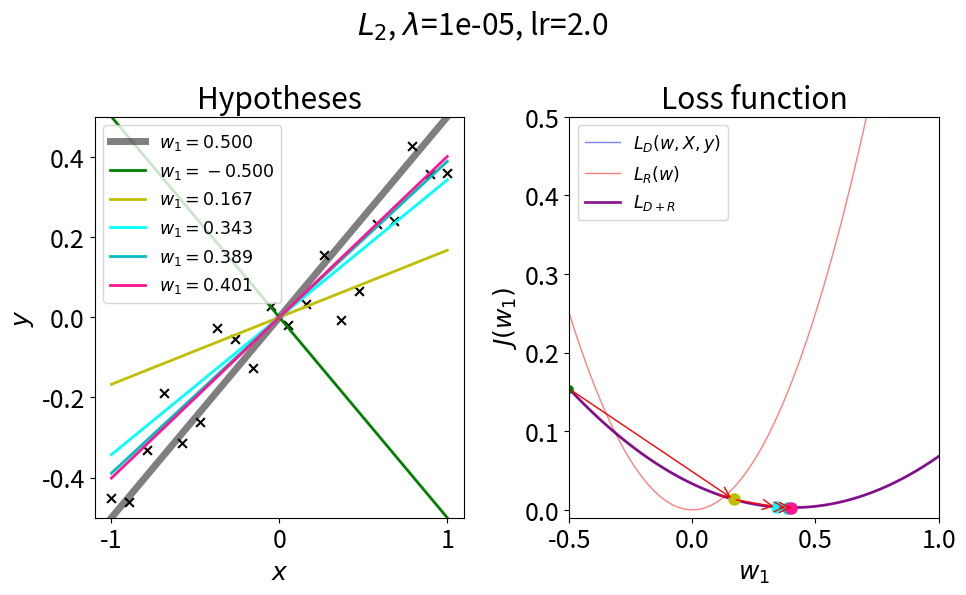

This figure's Python source:
import os
import argparse
import numpy as np
import matplotlib.pyplot as plt
plt.rc('font', size=18)

np.random.seed(42)

def hypothesis(x, w1):
    """Our "hypothesis function", a straight line through the origin."""
    return w1*x

def cost_func(w1, y, x):
    """The cost function, J(w1) describing the goodness of fit."""
    w1 = np.atleast_2d(np.asarray(w1))
    return np.average((y-hypothesis(x, w1))**2, axis=1)/2

def regularization_func(w1, p):
    if p == 2:
        return np.square(w1)
    elif p ==1:
        return np.abs(w1)
    else:
        raise ValueError(f"Unk p {p}")


def main():
    parser = argparse.ArgumentParser()
    parser.add_argument("--lp", type=int, default=2)
    parser.add_argument("--lambda_", type=float, default=1e-5)
    parser.add_argument("--lr", type=float, default=2.0)
    parser.add_argument("--num_steps", type=int, default=5)
    args = parser.parse_args()

    # The data to fit
    m = 20
    sigma = 0.1
    w1_true = 0.5
    x = np.linspace(-1,1,m)
    y = w1_true * x + np.random.normal(0, sigma, m)

    ax1_xlim = [-0.5, 1]

    # The plot: LHS is the data, RHS will be the cost function.
    fig, ax = plt.subplots(nrows=1, ncols=2, figsize=(10,6.15))
    fig.suptitle(f"$L_{args.lp}$, $\\lambda$={args.lambda_}, lr={args.lr}")
    ax[0].scatter(x, y, marker='x', s=40, color='k')
    truth = ax[0].plot(x, hypothesis(x, w1_true), alpha=0.5,
               lw=5, color='black', label=r'$w_1 = {:.3f}$'.format(w1_true))

    # First construct a grid of w1 parameter pairs and their corresponding
    # cost function values.
    w1_grid = np.linspace(*ax1_xlim, 100)
    J_grid = cost_func(w1_grid[:,np.newaxis], y, x)
    reg_grid = regularization_func(w1_grid, args.lp)
    combo_grid = J_grid + args.lambda_ * reg_grid

    # The cost function as a function of its single parameter, w1.
    ax[1].plot(w1_grid, J_grid, color='blue', alpha=0.5, lw=1, label=r"$L_D(w, X, y)$", zorder=0.5)
    ax[1].plot(w1_grid, reg_grid, color='red', alpha=0.5, lw=1, label=r"$L_R(w)$", zorder=0.5)
    ax[1].plot(w1_grid, combo_grid, color='purple', alpha=0.9, lw=2, label=r"$L_{D+R}$", zorder=0.5)

    # Take num_steps steps with learning rate lr down the steepest gradient,
    # starting at w1 = 0.
    w1 = [-0.5]
    J = [cost_func(w1[0], y, x)[0] + args.lambda_ * regularization_func(w1[0], args.lp)]
    for j in range(args.num_steps - 1):
        last_w1 = w1[-1]
        this_w1 = last_w1 - args.lr / m * np.sum(
                                        (hypothesis(x, last_w1) - y) * x)
        if args.lambda_ > 0:
            tmp_w = this_w1
            if args.lp == 2:
                this_w1 -= args.lr * 2 * args.lambda_ * last_w1
            elif args.lp == 1:
                this_w1 -= args.lr * args.lambda_ * np.sign(last_w1)
            # print(f"{tmp_w} -> {this_w1}")

        w1.append(this_w1)
        J.append(cost_func(this_w1, y, x)[0] + args.lambda_ * regularization_func(this_w1, args.lp))

    buffer = 0.01
    colors = ['g', 'y', 'aqua', 'c', 'DeepPink', 'orange'][:args.num_steps]
    # ax[1].scatter(w1, J, c=colors, s=10, lw=0)
    ax[1].set_xlim(*ax1_xlim)

    ymin = np.min(np.stack([combo_grid, J_grid, reg_grid], axis=1)) - buffer
    # ymax = np.max(np.stack([combo_grid, J_grid, reg_grid], axis=1)) + buffer
    ymax = 0.5
    ax[1].set_ylim(ymin, ymax)
    ax[0].set_ylim(-0.5,0.5)
    ax[1].set_xlabel(r'$w_1$')
    ax[1].set_ylabel(r'$J(w_1)$')
    ax[1].set_title('Loss function')
    ax[0].set_xlabel(r'$x$')
    ax[0].set_ylabel(r'$y$')
    ax[0].set_title('Hypotheses')

    handles = truth
    ax[0].legend(handles=handles, loc='upper left', fontsize='x-small')
    ax[1].legend(loc='upper left', fontsize='x-small')

    plt.tight_layout()
    # plt.show(block=False)

    count = 0
    dir_ = f"lmbda{args.lambda_}_lp{args.lp}_lr{args.lr}"
    if not os.path.isdir(dir_):
        os.mkdir(dir_)
    plt.savefig(f"{dir_}/{count}.png")

    # Annotate the cost function plot with coloured points indicating the
    # parameters chosen and red arrows indicating the steps down the gradient.
    # Also plot the fit function on the LHS data plot in a matching colour.
    hypo = ax[0].plot(x, hypothesis(x, w1[0]), color=colors[0], lw=2,
                      label=r'$w_1 = {:.3f}$'.format(w1[0]))
    ax[1].scatter(w1[0], J[0], c=colors[0], s=40, lw=0, zorder=1)
    handles.extend(hypo)
    ax[0].legend(handles=handles, loc='upper left', fontsize='x-small')
    count += 1
    plt.savefig(f"{dir_}/{count}.png")

    for j in range(1, args.num_steps):
        ax[1].annotate('', xy=(w1[j], J[j]), xytext=(w1[j-1], J[j-1]),
                       arrowprops={'arrowstyle': '->', 'color': 'r', 'lw': 1},
                       va='center', ha='center')
        ax[1].scatter(w1[j], J[j], c=colors[j], s=64, zorder=1)
        hypo = ax[0].plot(x, hypothesis(x, w1[j]), color=colors[j], lw=2,
                             label=r'$w_1 = {:.3f}$'.format(w1[j]))
        handles.extend(hypo)
        ax[0].legend(handles=handles, loc='upper left', fontsize='x-small')
        count += 1
        plt.savefig(f"{dir_}/{count}.png")

    # Labels, titles and a legend.
    # plt.show()


if __name__ == "__main__":
    main()
